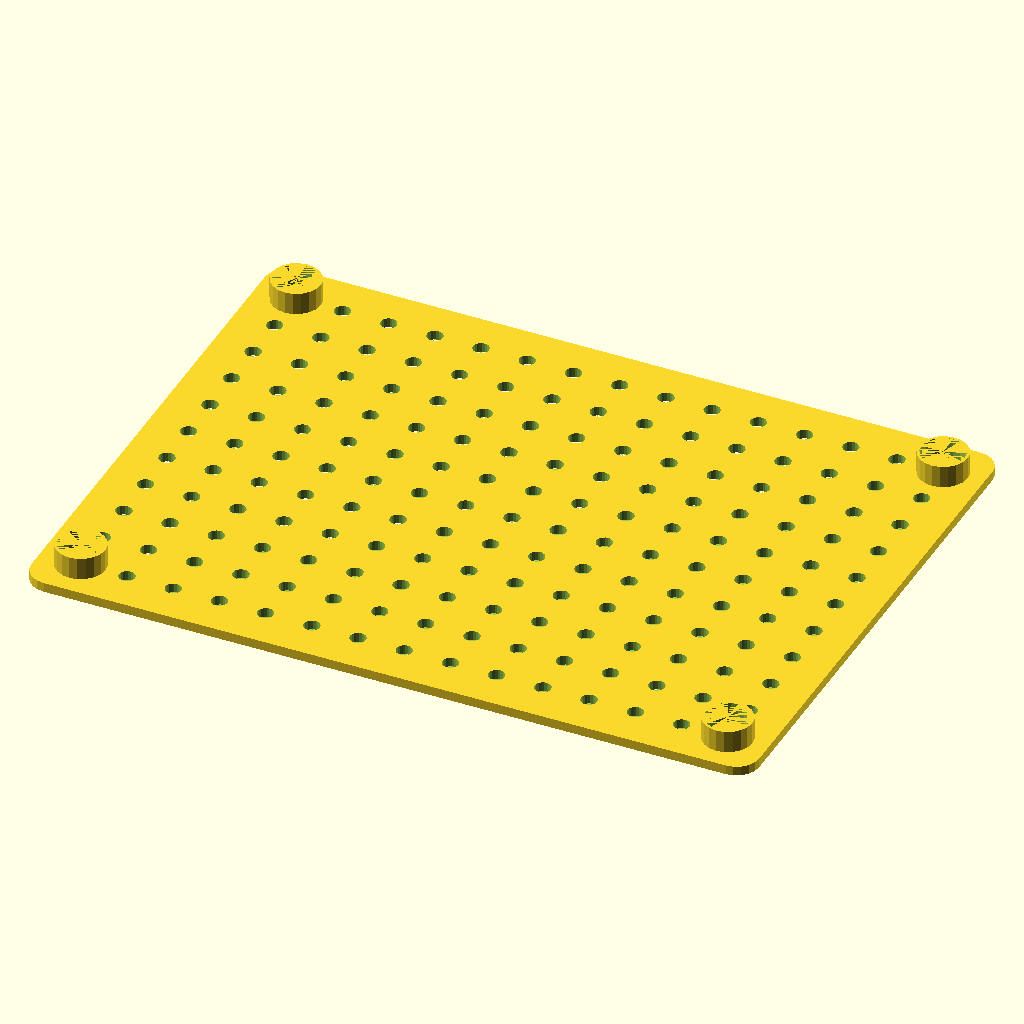
Cell 1: rendered with the file's own defaults.
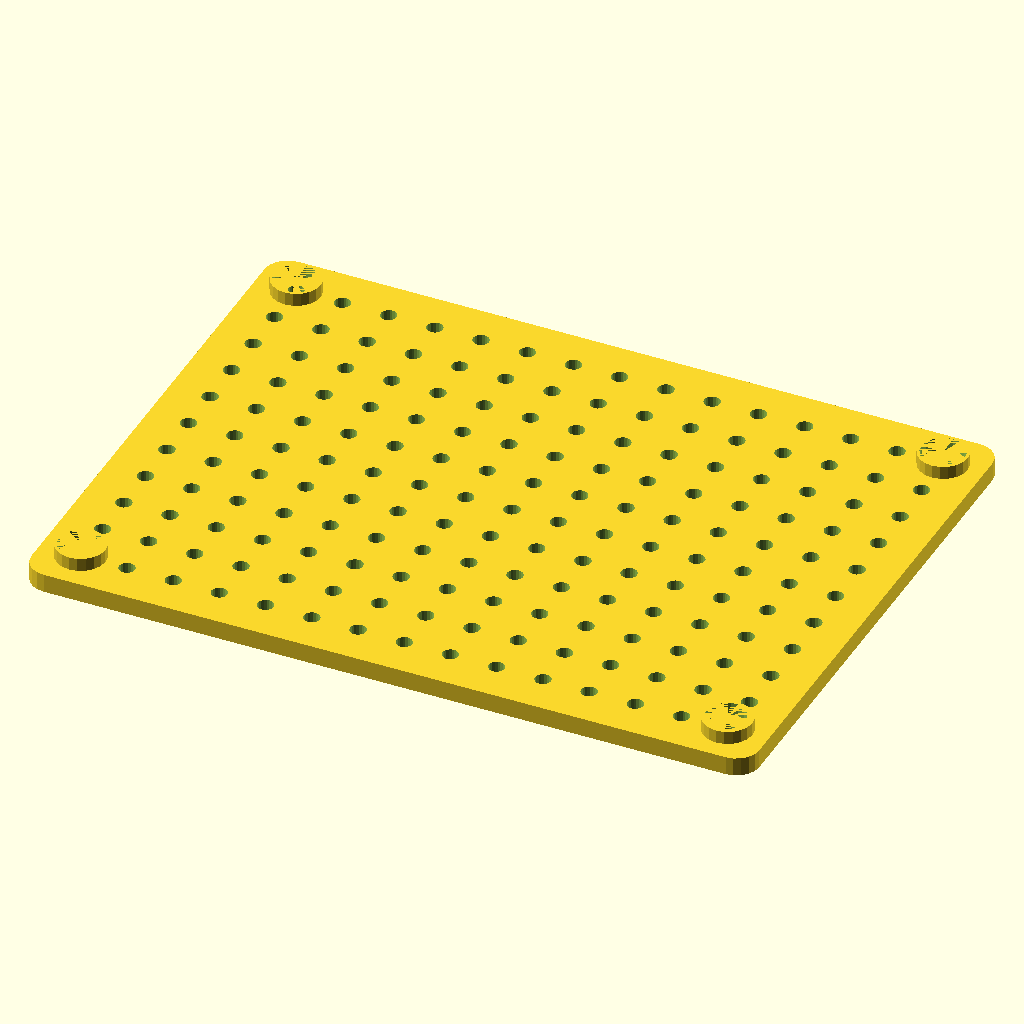
Cell 2: the same model with pedestal_height = 4.
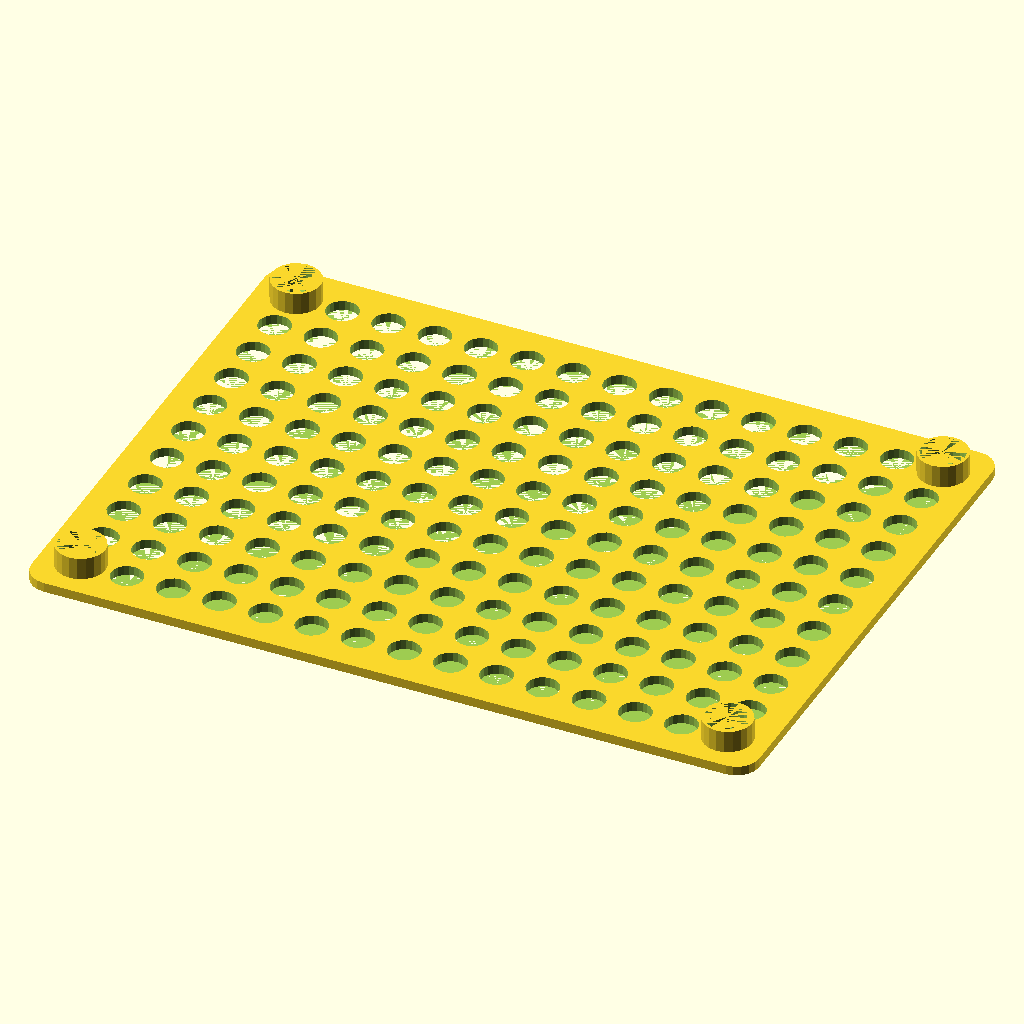
Cell 3 — mount_hole set to 7, the other parameters unchanged.
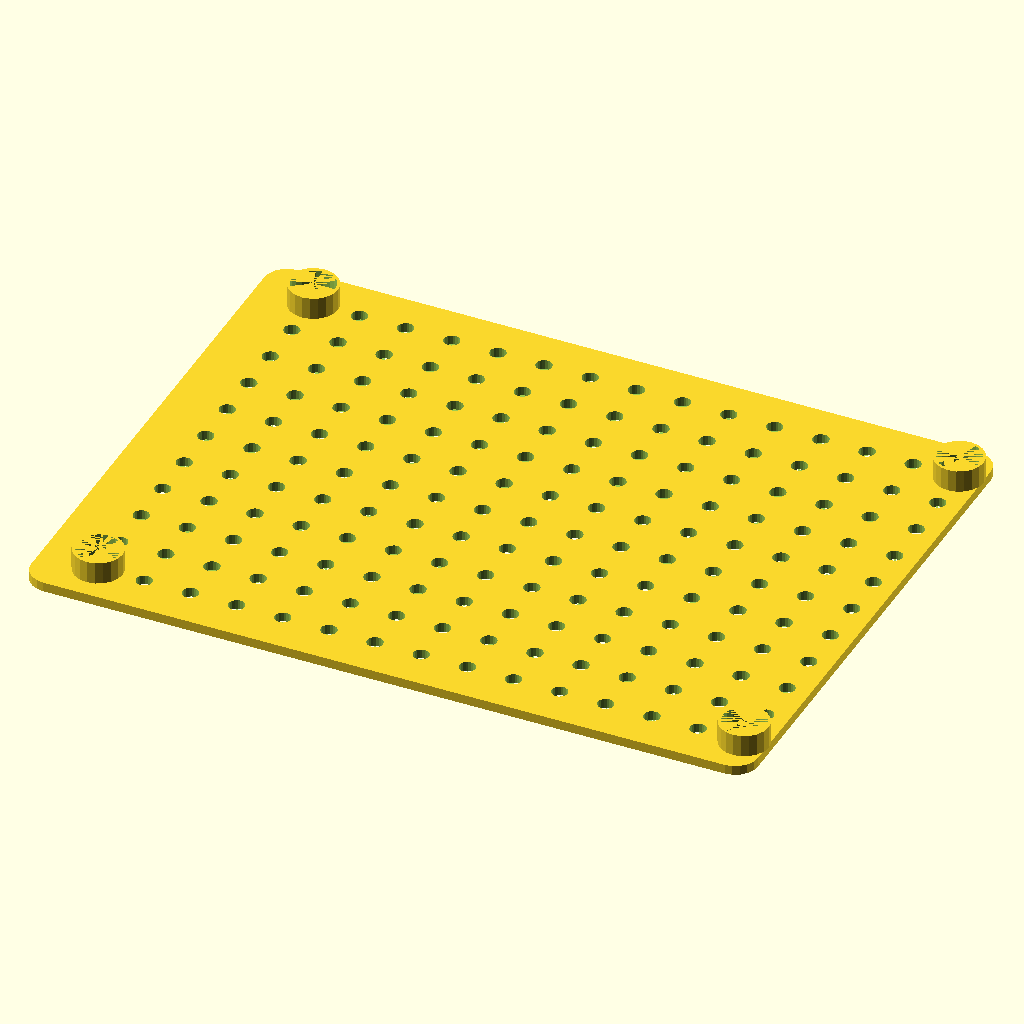
Cell 4 — MLAB_grid_xoffset set to 7.76, the other parameters unchanged.
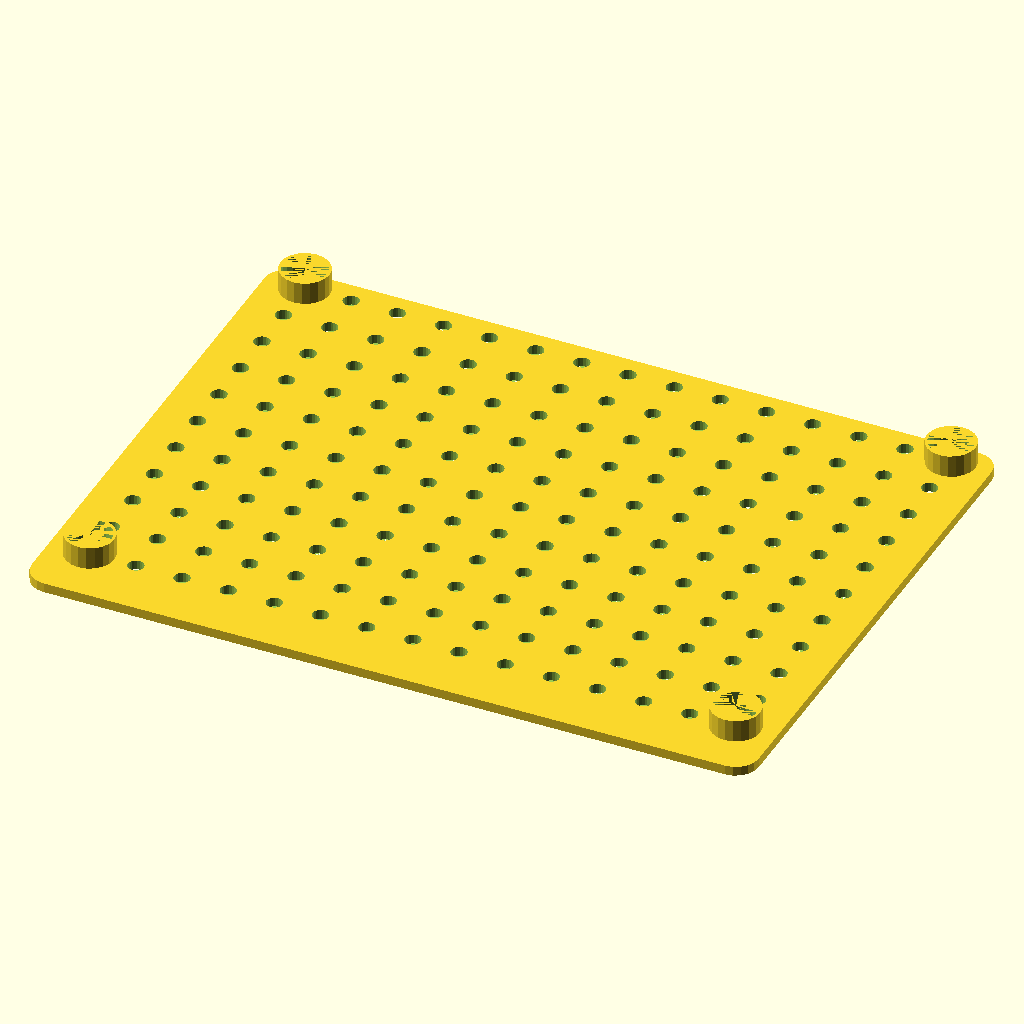
Cell 5: the same model with MLAB_grid_yoffset = 8.4.
All cells are drawn from the same view direction (rotation 55°, 0°, 25°, orthographic, colour scheme Cornfield), but the view is re-fitted for each cell, so position and scale can differ between cells as well as the parameter.
The OpenSCAD source (Mechanical/PLBASE1115/CAD/src/PLBASE1115.scad):

pedestal_height = 2;   // designed for use the MLAB standard 12mm screws.
mount_hole = 3.5;
clear = 0.175;

MLAB_grid_xoffset = 3.88;
MLAB_grid_yoffset = 4.2;
MLAB_grid = 10.16;

legs_height = 5;

$fn=20;

difference () {
    minkowski()
    {
	cube([150,110,pedestal_height]);          // base plastics brick
        cylinder(r=5,h=0.1);
    }
    // MLAB grid holes
    grid_list = [for (j = [MLAB_grid_xoffset : MLAB_grid: 150], i = [MLAB_grid_yoffset :MLAB_grid: 110]) [j, i] ];
    for (j = grid_list) {
            translate (concat(j, [0]))
            cylinder (h = 2*pedestal_height, r= mount_hole/2);
    }
}

translate ([MLAB_grid_xoffset, MLAB_grid_yoffset, 2])
    difference () {
        cylinder(r=MLAB_grid/2 + 0.3,h=legs_height);
        cylinder(r=MLAB_grid/2 - 0.3,h=legs_height);
    }

translate ([MLAB_grid_xoffset + 14*MLAB_grid, MLAB_grid_yoffset, 2])
    difference () {
        cylinder(r=MLAB_grid/2 + 0.3,h=legs_height);
        cylinder(r=MLAB_grid/2 - 0.3,h=legs_height);
    }


translate ([MLAB_grid_xoffset + 14*MLAB_grid, MLAB_grid_yoffset + 10*MLAB_grid, 2])
    difference () {
        cylinder(r=MLAB_grid/2 + 0.3,h=legs_height);
        cylinder(r=MLAB_grid/2 - 0.3,h=legs_height);
    }

translate ([MLAB_grid_xoffset, MLAB_grid_yoffset + 10*MLAB_grid, 2])
    difference () {
        cylinder(r=MLAB_grid/2 + 0.3,h=legs_height);
        cylinder(r=MLAB_grid/2 - 0.3,h=legs_height);
    }
Parameter table extracted from the source (name, type, default, range or options):
pedestal_height: number, default 2
mount_hole: number, default 3.5
clear: number, default 0.175
MLAB_grid_xoffset: number, default 3.88
MLAB_grid_yoffset: number, default 4.2
MLAB_grid: number, default 10.16
legs_height: number, default 5
